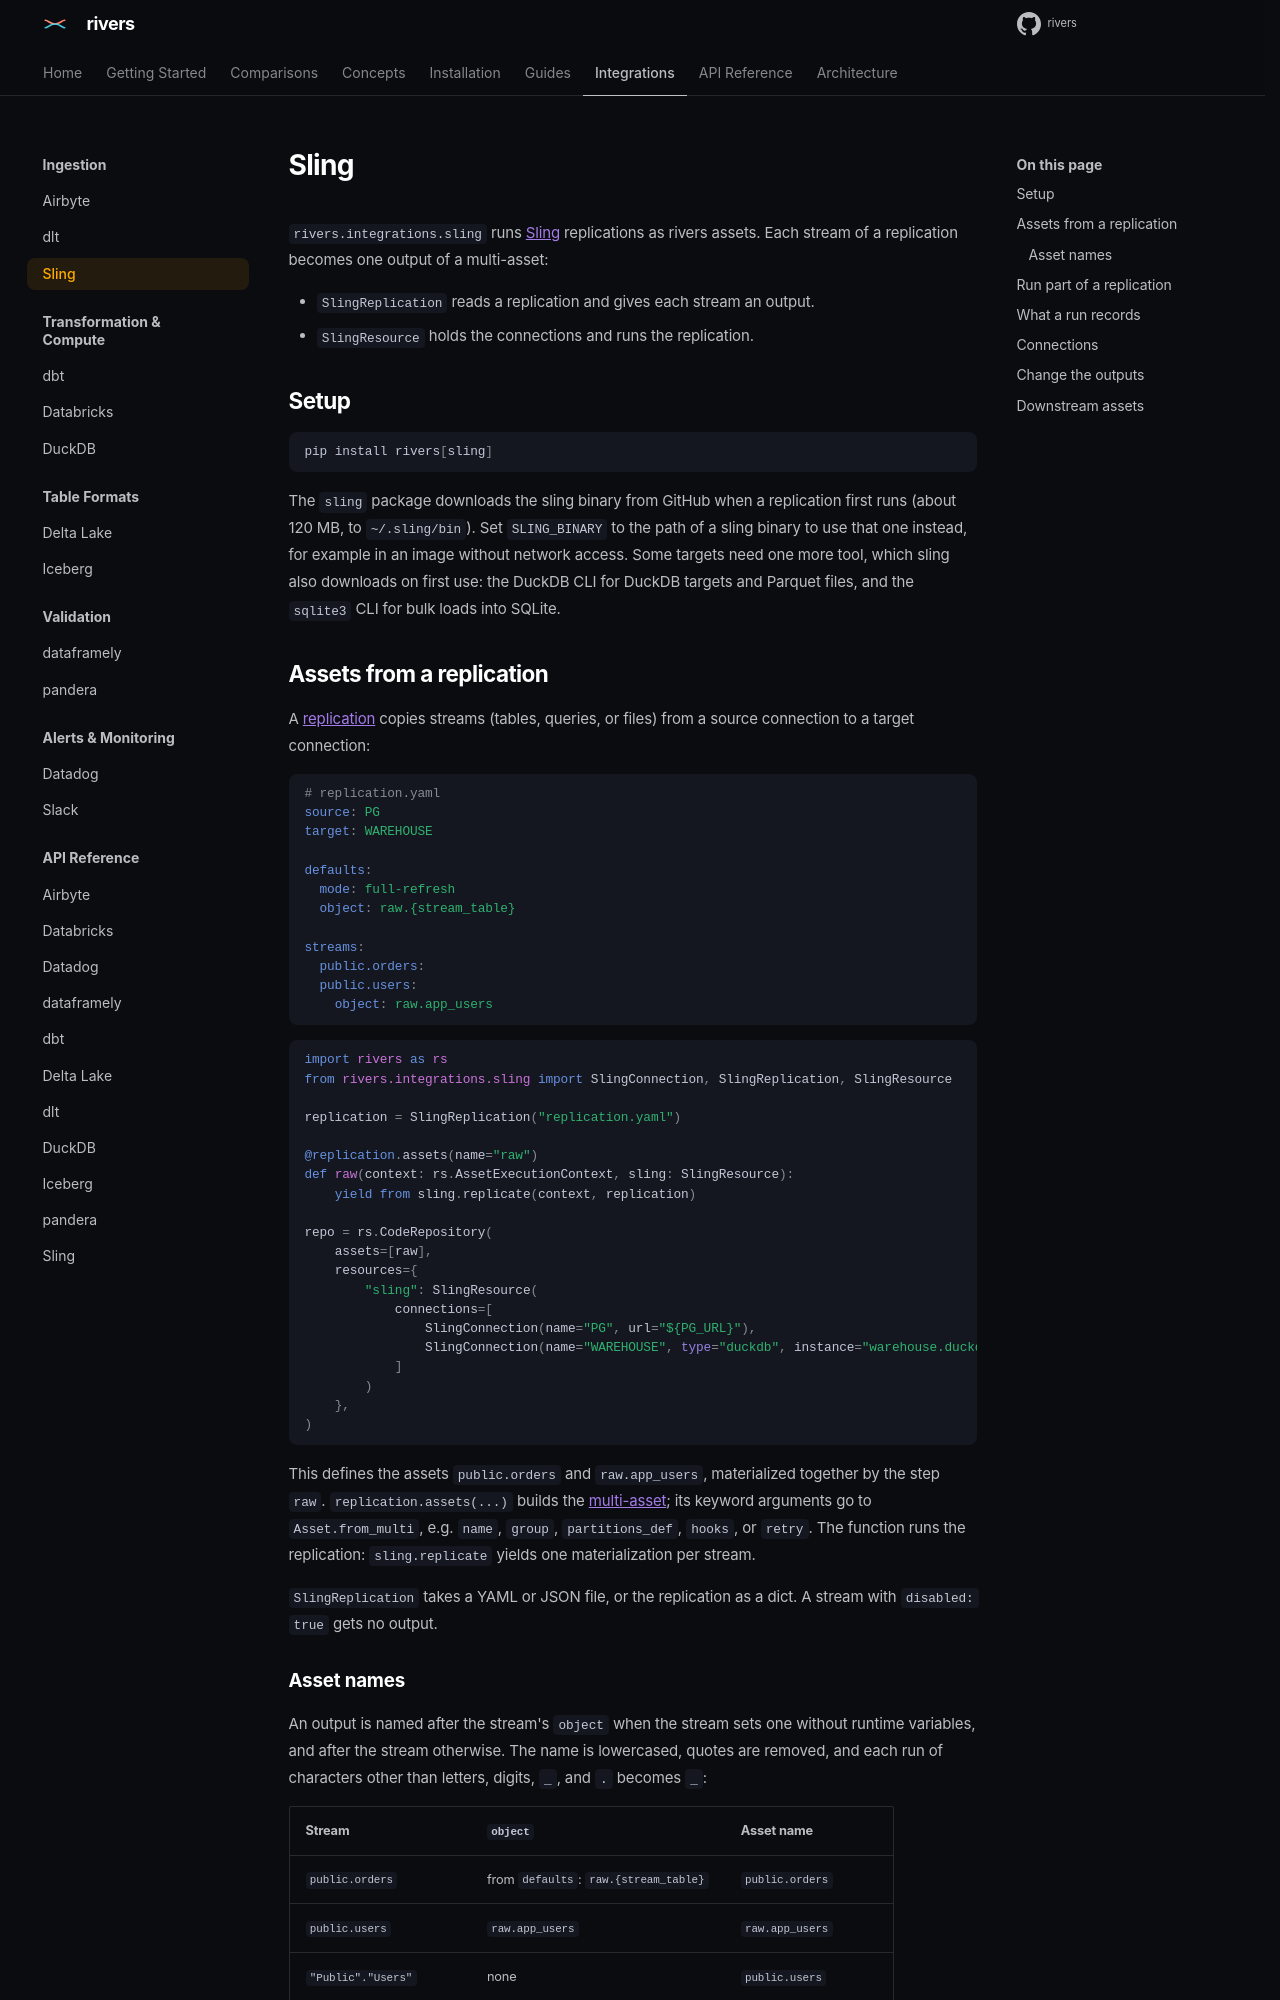

repository: ion-elgreco/rivers · page: docs/0.7.1/guides/sling/index.html · generator: mkdocs

# Sling

`rivers.integrations.sling` runs [Sling](https://slingdata.io) replications as rivers assets. Each stream of a replication becomes one output of a multi-asset:

- `SlingReplication` reads a replication and gives each stream an output.
- `SlingResource` holds the connections and runs the replication.

## Setup

```bash
pip install rivers[sling]
```

The `sling` package downloads the sling binary from GitHub when a replication first runs (about 120 MB, to `~/.sling/bin`). Set `SLING_BINARY` to the path of a sling binary to use that one instead, for example in an image without network access. Some targets need one more tool, which sling also downloads on first use: the DuckDB CLI for DuckDB targets and Parquet files, and the `sqlite3` CLI for bulk loads into SQLite.

## Assets from a replication

A [replication](https://docs.slingdata.io/concepts/replication) copies streams (tables, queries, or files) from a source connection to a target connection:

```yaml
# replication.yaml
source: PG
target: WAREHOUSE

defaults:
  mode: full-refresh
  object: raw.{stream_table}

streams:
  public.orders:
  public.users:
    object: raw.app_users
```

```python
import rivers as rs
from rivers.integrations.sling import SlingConnection, SlingReplication, SlingResource

replication = SlingReplication("replication.yaml")

@replication.assets(name="raw")
def raw(context: rs.AssetExecutionContext, sling: SlingResource):
    yield from sling.replicate(context, replication)

repo = rs.CodeRepository(
    assets=[raw],
    resources={
        "sling": SlingResource(
            connections=[
                SlingConnection(name="PG", url="${PG_URL}"),
                SlingConnection(name="WAREHOUSE", type="duckdb", instance="warehouse.duckdb"),
            ]
        )
    },
)
```

This defines the assets `public.orders` and `raw.app_users`, materialized together by the step `raw`. `replication.assets(...)` builds the [multi-asset](../concepts/assets.md#multi-assets); its keyword arguments go to `Asset.from_multi`, e.g. `name`, `group`, `partitions_def`, `hooks`, or `retry`. The function runs the replication: `sling.replicate` yields one materialization per stream.

`SlingReplication` takes a YAML or JSON file, or the replication as a dict. A stream with `disabled: true` gets no output.

### Asset names

An output is named after the stream's `object` when the stream sets one without runtime variables, and after the stream otherwise. The name is lowercased, quotes are removed, and each run of characters other than letters, digits, `_`, and `.` becomes `_`:

| Stream | `object` | Asset name |
|--------|----------|------------|
| `public.orders` | from `defaults`: `raw.{stream_table}` | `public.orders` |
| `public.users` | `raw.app_users` | `raw.app_users` |
| `"Public"."Users"` | none | `public.users` |
| `file://data/orders.csv` | none | `file_data_orders.csv` |

Two streams with the same name raise `ValueError`. Use an [`asset_def_fn`](#change-the-outputs) to choose other names.

## Run part of a replication

Materialize some of the outputs, and sling runs only their streams:

```python
repo.materialize(selection=["raw.app_users"])
```

The other streams are disabled for the run, not removed. So a wildcard stream such as `public.*` still leaves out the tables that other streams name.
